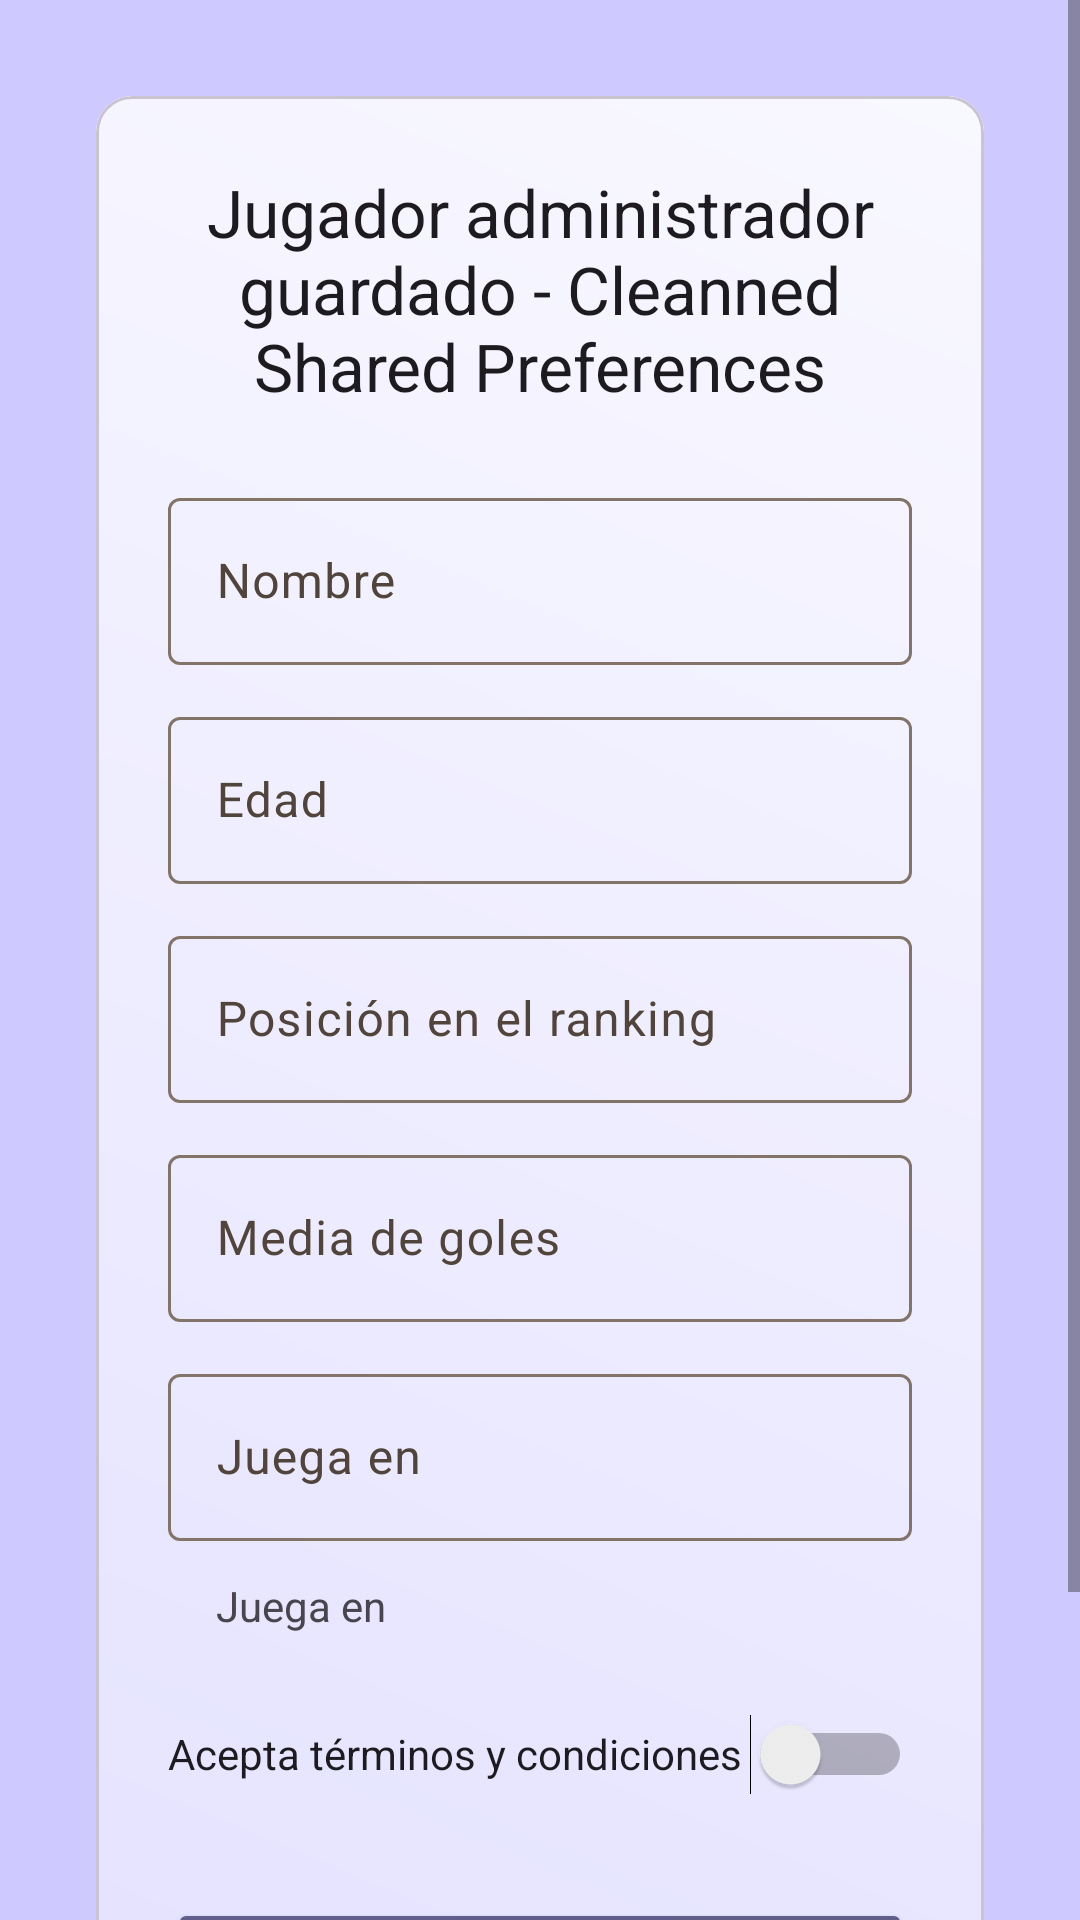

Layout XML and referenced resources for this Android screen:
<!-- AndroidManifest.xml: activity theme Theme.UtadOnline_PMDMUD3GestionDeDatos -->
<!-- res/layout/activity_cleaned_shared_preferences.xml -->
<?xml version="1.0" encoding="utf-8"?>
<ScrollView xmlns:android="http://schemas.android.com/apk/res/android"
    xmlns:app="http://schemas.android.com/apk/res-auto"
    xmlns:tools="http://schemas.android.com/tools"
    android:layout_width="match_parent"
    android:layout_height="match_parent"
    android:background="@color/bg_player"
    tools:context=".shared_preferences.CleanedSharedPreferencesActivity">

    <LinearLayout
        android:layout_width="match_parent"
        android:layout_height="wrap_content"
        android:orientation="vertical">

        <com.google.android.material.card.MaterialCardView
            android:layout_width="match_parent"
            android:layout_height="wrap_content"
            android:layout_marginStart="32dp"
            android:layout_marginTop="32dp"
            android:layout_marginEnd="32dp"
            android:layout_marginBottom="32dp"
            android:background="@drawable/player_card_bg"
            app:cardBackgroundColor="@android:color/transparent"
            app:layout_constraintBottom_toBottomOf="parent"
            app:layout_constraintEnd_toEndOf="parent"
            app:layout_constraintStart_toStartOf="parent"
            app:layout_constraintTop_toTopOf="parent">

            <LinearLayout
                android:layout_width="match_parent"
                android:layout_height="match_parent"
                android:background="@drawable/player_card_bg"
                android:orientation="vertical"
                android:padding="24dp">

                <TextView
                    android:layout_width="match_parent"
                    android:layout_height="wrap_content"
                    android:text="@string/item_save_title_cleanned_shared_preferences"
                    android:textAlignment="center"
                    android:textAppearance="@style/TextAppearance.AppCompat.Large" />

                <com.google.android.material.textfield.TextInputLayout
                    android:id="@+id/tf_preferences_name"
                    android:layout_width="match_parent"
                    android:layout_height="wrap_content"
                    android:layout_marginTop="24dp"
                    android:hint="@string/name_title">

                    <com.google.android.material.textfield.TextInputEditText
                        android:id="@+id/et_preferences_player_name"
                        android:layout_width="match_parent"
                        android:layout_height="wrap_content"
                        android:inputType="text|textAutoComplete|textAutoCorrect" />
                </com.google.android.material.textfield.TextInputLayout>

                <com.google.android.material.textfield.TextInputLayout
                    android:id="@+id/tf_preferences_age"
                    android:layout_width="match_parent"
                    android:layout_height="wrap_content"
                    android:layout_marginTop="12dp"
                    android:hint="@string/age_title">

                    <com.google.android.material.textfield.TextInputEditText
                        android:id="@+id/et_preferences_age"
                        android:layout_width="match_parent"
                        android:layout_height="wrap_content"
                        android:inputType="number" />
                </com.google.android.material.textfield.TextInputLayout>

                <com.google.android.material.textfield.TextInputLayout
                    android:id="@+id/tf_preferences_ranking"
                    android:layout_width="match_parent"
                    android:layout_height="wrap_content"
                    android:layout_marginTop="12dp"
                    android:hint="@string/item_ranking_title">

                    <com.google.android.material.textfield.TextInputEditText
                        android:id="@+id/et_preferences_ranking"
                        android:layout_width="match_parent"
                        android:layout_height="wrap_content"
                        android:inputType="number" />
                </com.google.android.material.textfield.TextInputLayout>

                <com.google.android.material.textfield.TextInputLayout
                    android:id="@+id/tf_preferences_score"
                    android:layout_width="match_parent"
                    android:layout_height="wrap_content"
                    android:layout_marginTop="12dp"
                    android:hint="@string/item_score_title">

                    <com.google.android.material.textfield.TextInputEditText
                        android:id="@+id/et_preferences_score"
                        android:layout_width="match_parent"
                        android:layout_height="wrap_content"
                        android:inputType="numberDecimal" />
                </com.google.android.material.textfield.TextInputLayout>

                <com.google.android.material.textfield.TextInputLayout
                    android:id="@+id/tf_preferences_played_played_position"
                    android:layout_width="match_parent"
                    android:layout_height="wrap_content"
                    android:layout_marginTop="12dp"
                    android:hint="@string/played_position_title"
                    app:endIconDrawable="@drawable/ic_add"
                    app:endIconMode="custom"
                    app:endIconTint="@color/md_theme_dark_background">

                    <com.google.android.material.textfield.TextInputEditText
                        android:id="@+id/et_preferences_played_played_position"
                        android:layout_width="match_parent"
                        android:layout_height="wrap_content"
                        android:inputType="text|textAutoComplete|textAutoCorrect" />
                </com.google.android.material.textfield.TextInputLayout>

                <TextView
                    android:id="@+id/tv_preferences_current_positions"
                    android:layout_width="match_parent"
                    android:layout_height="wrap_content"
                    android:layout_marginStart="16dp"
                    android:layout_marginTop="12dp"
                    android:layout_marginEnd="16dp"
                    android:text="@string/played_position_title" />

                <Switch
                    android:id="@+id/sw_preferences_terms"
                    android:layout_width="match_parent"
                    android:layout_height="wrap_content"
                    android:layout_marginTop="16dp"
                    android:minHeight="48dp"
                    android:text="@string/item_terms_title" />

                <Button
                    android:id="@+id/btn_add"
                    android:layout_width="match_parent"
                    android:layout_height="wrap_content"
                    android:layout_marginTop="24dp"
                    android:backgroundTint="@color/bg_player_button"
                    android:text="@string/add_button_text" />

                <TextView
                    android:id="@+id/tv_player_description"
                    android:layout_width="match_parent"
                    android:layout_height="wrap_content"
                    android:layout_margin="8dp"
                    tools:text="El jugador guardado previamente se llama: Juan ..." />

            </LinearLayout>
        </com.google.android.material.card.MaterialCardView>
    </LinearLayout>
</ScrollView>
<!-- resources referenced by this layout -->
<resources>
  <color name="bg_player">#CECAFF</color>
  <color name="bg_player_button">#615E8C</color>
  <color name="md_theme_dark_background">#001F2A</color>
  <!-- drawable player_card_bg (drawable) -->
  <?xml version="1.0" encoding="utf-8"?>
  <shape xmlns:android="http://schemas.android.com/apk/res/android">
  
      <gradient
          android:type="linear"
          android:angle="45"
          android:endColor="#DCFFFFFF"
          android:startColor="#6BFFFFFF" />
  </shape>
  <string name="add_button_text">Añadir</string>
  <string name="age_title">Edad</string>
  <string name="item_ranking_title">Posición en el ranking</string>
  <string name="item_save_title_cleanned_shared_preferences">Jugador administrador guardado - Cleanned Shared Preferences</string>
  <string name="item_score_title">Media de goles</string>
  <string name="item_terms_title">Acepta términos y condiciones</string>
  <string name="name_title">Nombre</string>
  <string name="played_position_title">Juega en</string>
  <style name="Theme.UtadOnline_PMDMUD3GestionDeDatos" parent="Base.Theme.UtadOnline_PMDMUD3GestionDeDatos" />
  <color name="md_theme_light_primary">#8C5000</color>
  <color name="md_theme_light_onPrimary">#FFFFFF</color>
  <color name="md_theme_light_primaryContainer">#FFDCBF</color>
  <color name="md_theme_light_onPrimaryContainer">#2D1600</color>
  <color name="md_theme_light_secondary">#785A00</color>
  <color name="md_theme_light_onSecondary">#FFFFFF</color>
  <color name="md_theme_light_secondaryContainer">#FFDF9C</color>
  <color name="md_theme_light_onSecondaryContainer">#251A00</color>
  <color name="md_theme_light_tertiary">#546500</color>
  <color name="md_theme_light_onTertiary">#FFFFFF</color>
  <color name="md_theme_light_tertiaryContainer">#D6ED7D</color>
  <color name="md_theme_light_onTertiaryContainer">#181E00</color>
  <color name="md_theme_light_error">#BA1A1A</color>
  <color name="md_theme_light_errorContainer">#FFDAD6</color>
  <color name="md_theme_light_onError">#FFFFFF</color>
  <color name="md_theme_light_onErrorContainer">#410002</color>
  <color name="md_theme_light_background">#FAFCFF</color>
  <color name="md_theme_light_onBackground">#001F2A</color>
  <color name="md_theme_light_surface">#FAFCFF</color>
  <color name="md_theme_light_onSurface">#001F2A</color>
  <color name="md_theme_light_surfaceVariant">#F2DFD1</color>
  <color name="md_theme_light_onSurfaceVariant">#51443A</color>
  <color name="md_theme_light_outline">#837469</color>
  <color name="md_theme_light_inverseOnSurface">#E1F4FF</color>
  <color name="md_theme_light_inverseSurface">#003547</color>
  <color name="md_theme_light_inversePrimary">#FFB873</color>
</resources>
